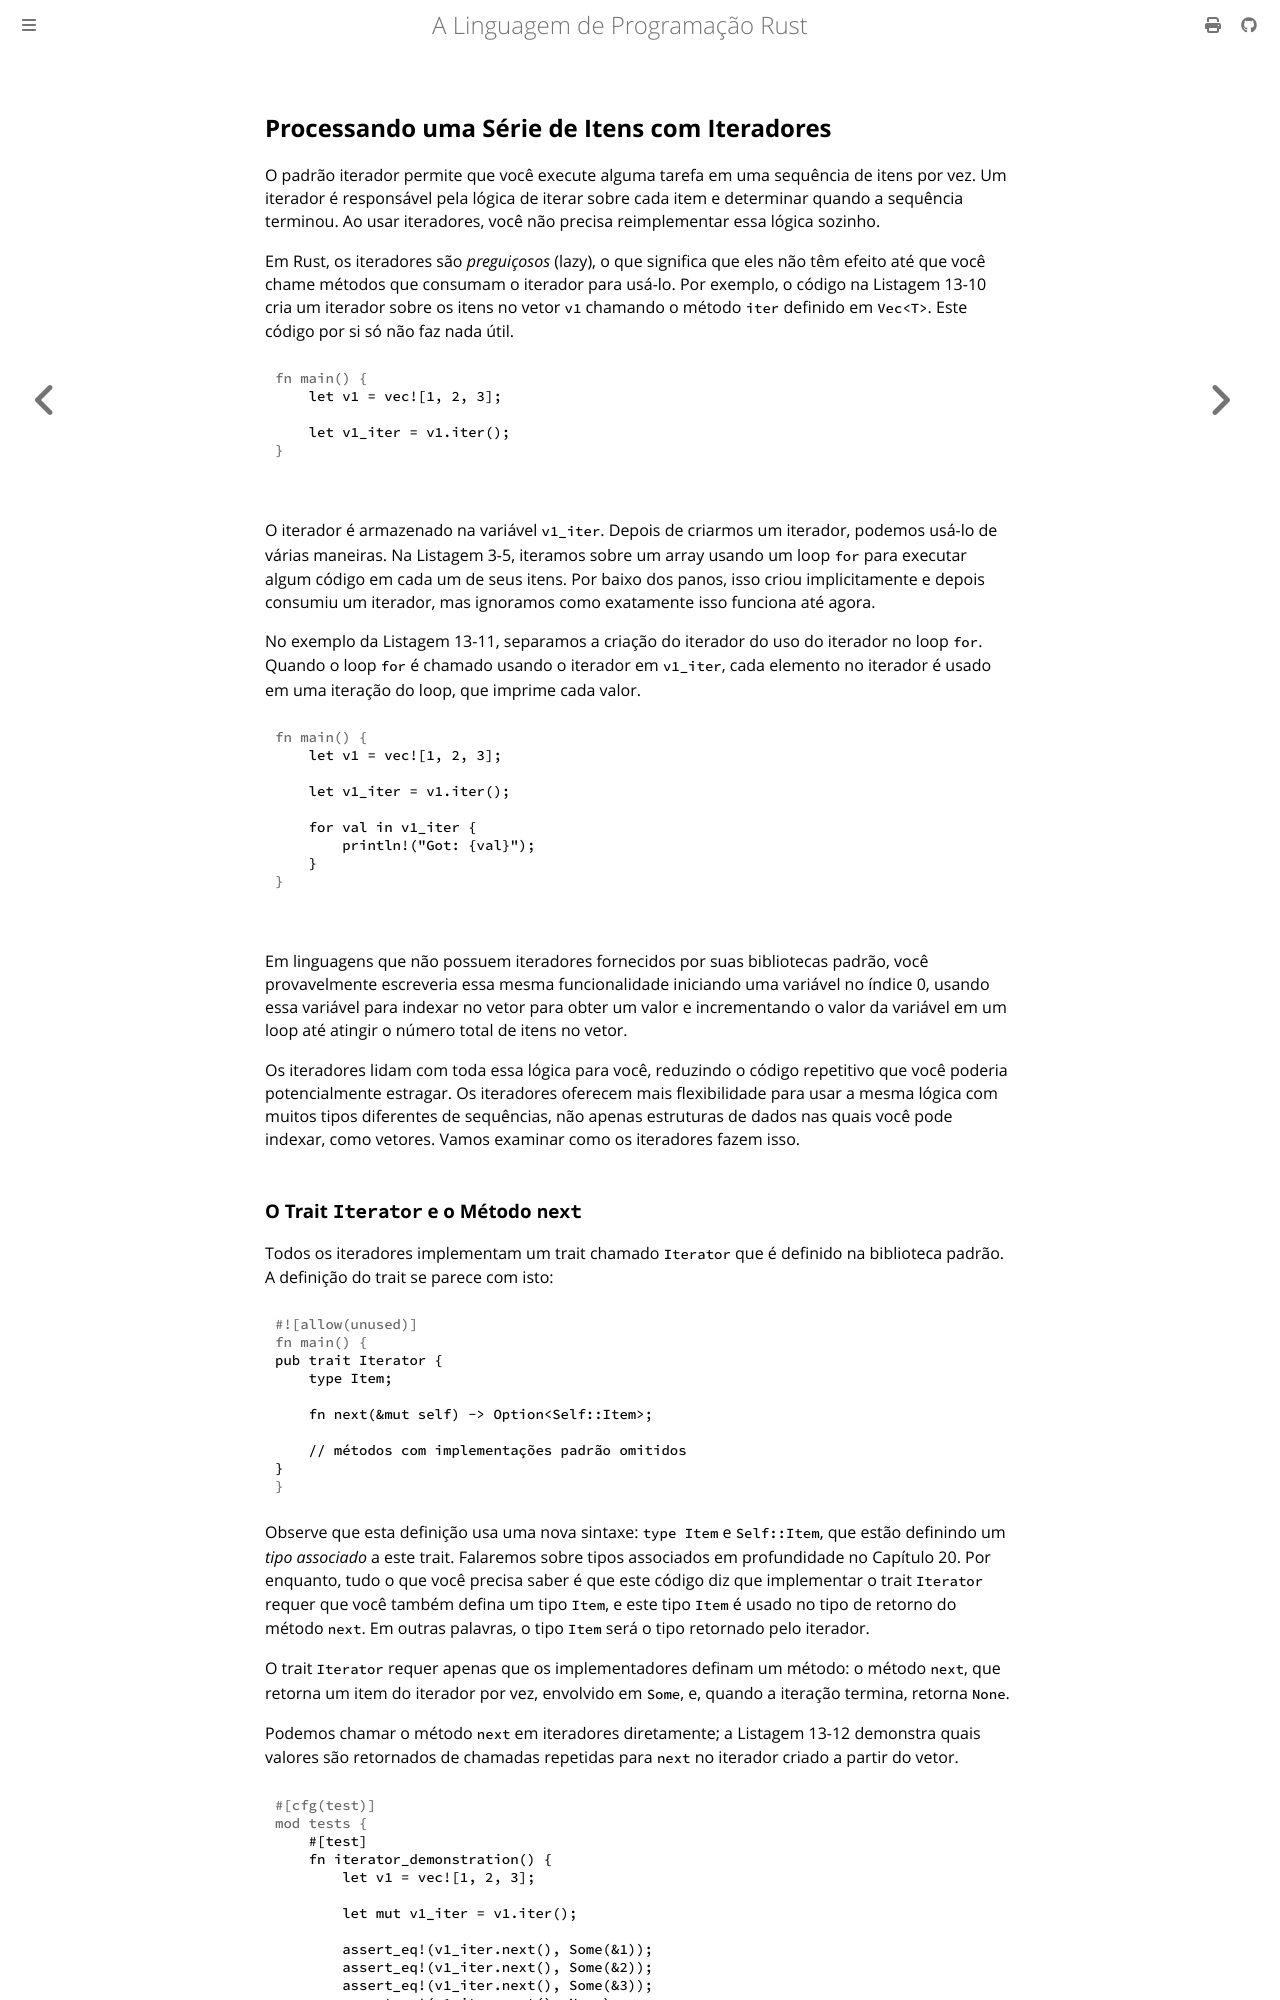

repository: lfgranja/rust-lang-book · page: ch13-02-iterators.html · generator: mdbook

## Processando uma Série de Itens com Iteradores

O padrão iterador permite que você execute alguma tarefa em uma sequência de itens por vez. Um iterador é responsável pela lógica de iterar sobre cada item e determinar quando a sequência terminou. Ao usar iteradores, você não precisa reimplementar essa lógica sozinho.

Em Rust, os iteradores são *preguiçosos* (lazy), o que significa que eles não têm efeito até que você chame métodos que consumam o iterador para usá-lo. Por exemplo, o código na Listagem 13-10 cria um iterador sobre os itens no vetor `v1` chamando o método `iter` definido em `Vec<T>`. Este código por si só não faz nada útil.

<Listing number="13-10" file-name="src/main.rs" caption="Criando um iterador">

```rust
{{#rustdoc_include ../listings/ch13-functional-features/listing-13-10/src/main.rs:here}}
```

</Listing>

O iterador é armazenado na variável `v1_iter`. Depois de criarmos um iterador, podemos usá-lo de várias maneiras. Na Listagem 3-5, iteramos sobre um array usando um loop `for` para executar algum código em cada um de seus itens. Por baixo dos panos, isso criou implicitamente e depois consumiu um iterador, mas ignoramos como exatamente isso funciona até agora.

No exemplo da Listagem 13-11, separamos a criação do iterador do uso do iterador no loop `for`. Quando o loop `for` é chamado usando o iterador em `v1_iter`, cada elemento no iterador é usado em uma iteração do loop, que imprime cada valor.

<Listing number="13-11" file-name="src/main.rs" caption="Usando um iterador em um loop `for`">

```rust
{{#rustdoc_include ../listings/ch13-functional-features/listing-13-11/src/main.rs:here}}
```

</Listing>

Em linguagens que não possuem iteradores fornecidos por suas bibliotecas padrão, você provavelmente escreveria essa mesma funcionalidade iniciando uma variável no índice 0, usando essa variável para indexar no vetor para obter um valor e incrementando o valor da variável em um loop até atingir o número total de itens no vetor.

Os iteradores lidam com toda essa lógica para você, reduzindo o código repetitivo que você poderia potencialmente estragar. Os iteradores oferecem mais flexibilidade para usar a mesma lógica com muitos tipos diferentes de sequências, não apenas estruturas de dados nas quais você pode indexar, como vetores. Vamos examinar como os iteradores fazem isso.
